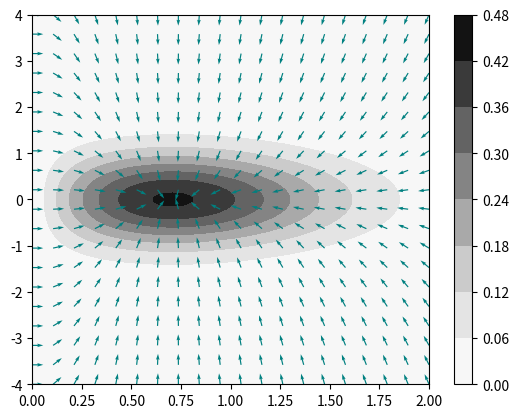
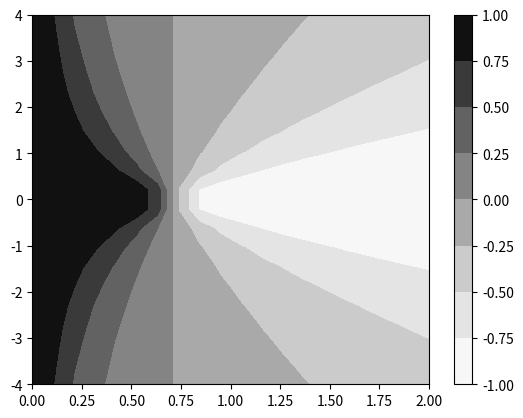

Here is the Python script that generated these plots, in order:
from matplotlib.pyplot import cm
import numpy as np
import matplotlib.pyplot as plt


plt.figure()
# Contour Plot
X, Y = np.meshgrid(
    np.linspace(0,2,100),
    np.linspace(-4,4,100)
)

Z = X*np.exp(-(X**2 + Y**2))
cp = plt.contourf(X, Y, Z,cmap="Greys")
cb = plt.colorbar(cp)

# Vector Field
X, Y = np.meshgrid(
    np.linspace(0,2,20),
    np.linspace(-4,4,20)
)

U =(1 - 2*(X**2))*np.exp(-((X**2)+(Y**2)))
V = -2*X*Y*np.exp(-((X**2)+(Y**2)))
speed = np.sqrt(U**2 + V**2)
UN = U/speed
VN = V/speed
quiv = plt.quiver(X, Y, UN, VN,  # assign to var
           color='Teal')

plt.figure()
plt.contourf(X,Y,UN,cmap="Greys")
plt.colorbar()

plt.show()
